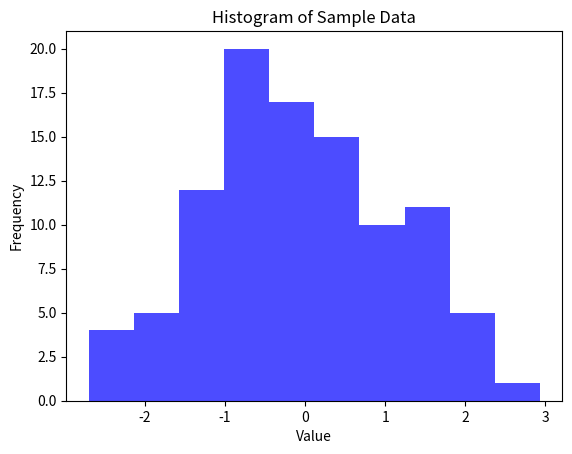

Here is the Python script that generated this plot:
# -*- coding: utf-8 -*-
"""
Created on Mon Jun  9 17:08:16 2025

[redacted]
"""

'''
Question 4
Go to the python module web page and find a module that you like. Play with it,
read the documentation and try to implement it.
'''

'''
Statistical Analysis using SciPy
https://medium.com/tomtalkspython/statistical-analysis-using-scipy-6db9fa891903
'''

# import required modules
import scipy.stats as stats
import numpy as np
import matplotlib.pyplot as plt

# step 3: generate a random sample of 100 data points from a normal distribution

#loc = mean; scale = standard deviation and size = number of samples
data = np.random.normal(loc=0, scale=1, size=100)

# step 4: visualizing the data
# alpha parameter controls transparency of plotted elements and takes value between 0 and 1
plt.hist(data, bins=10, alpha=0.7, color='blue')
plt.title('Histogram of Sample Data')
plt.xlabel('Value')
plt.ylabel('Frequency')
plt.show()

# step 5: Performing a Hypothesis Test
# hypothesis testing allows you to make inferences about population parameters

# perform one-sample t-test i.e. mean = 0 (null); mean not equal to 0 (alternative)
'''
(the t-test is the same as z-test but used regardless of the population distribution,
 however it does require the sample size to be large because it uses the Central Limit Theorem.
 However when the sample size is not large i.e. n < 25 then the population distribution has to be
 normal
 
 Also, the one-sample t-test refers to the fact that we are considering a single mean and sample as opposed to
a two-sample t-test which is concerned with differences between parameter values on the basis of two independent samples of
data)
'''

t_statistic, p_value = stats.ttest_1samp(data, 0)
print("T-statistic:", t_statistic)
print("P-value:", p_value)

# step 6: Interpreting the results

'''
The p-value is quite large {p>0.1} so there is little or no evidence against
the null hypothesis and so we accept the null hypothesis.

The T-statistic value  indicates how far your sample mean is from the null
hypothesis mean, measured in standard errors. In this example the t-statistic is: 0.96318
''' 

# step 7: Performing Additional Statistical Tests
# -- comparing the means of two independent samples (use independent t-test)

# generate another sample
data2 = np.random.normal(loc=0.5, scale=1, size=100)

# perform independent t-test
t_statistic, p_value=stats.ttest_ind(data, data2)
print("T-statistic (two-sample):", t_statistic)
print("P-value (two-sample):", p_value)


# step 8: Using Confidence Intervals (for the 1 sample)

'''the definition of a 95% confidence interval implies that if
the sampling procedure were repeated a large number of times, then about
5% of the intervals generated in this way would miss the population mean
completely.
'''

confidence_level = 0.95
degrees_freedom = len(data) - 1
sample_mean = np.mean(data)
sample_standard_error = stats.sem(data)

confidence_interval = stats.t.interval(confidence_level, degrees_freedom, loc=sample_mean, scale=sample_standard_error)
print("95% Confidence interval:", confidence_interval, "| With sample mean:", sample_mean )

